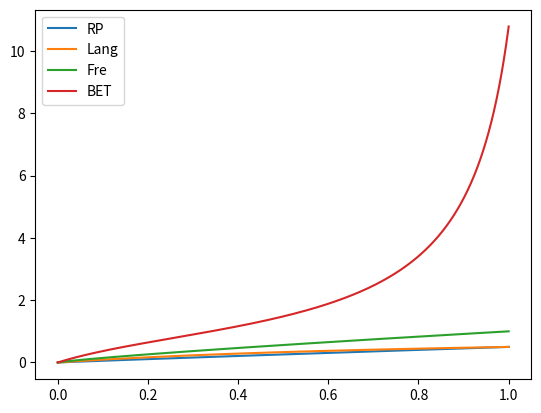
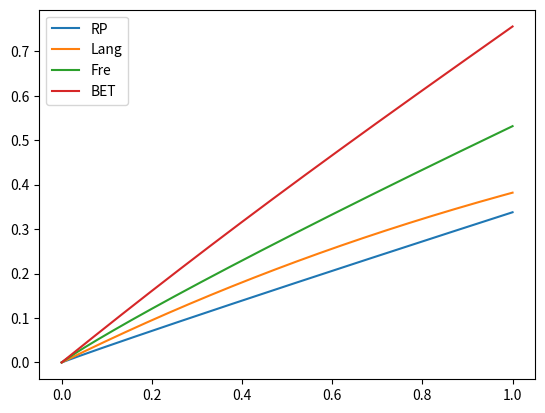

Here is the Python script that generated these plots, in order:
"""
isotherm functions
See: https://www.jstage.jst.go.jp/article/oleoscience/2/5/2_275/_pdf

Important variables
C:濃度
W:吸着量 
S=W+C
"""

from abc import (ABC as _ABC, abstractmethod as _abstractmethod)
import numpy as np
class Isotherm(_ABC):
    """ 
    Isotherm settings
    """
    def __init__(self,eps=1e-10,alpha=0.1):
        self.eps=eps
        self.alpha=alpha
        
    @_abstractmethod
    def iso(self, W):
        """ Calc W from C
        
        Parameters
        ----------
        W : real
            Weight of absorbed amount of static phase(normalized)
        
        Returns
        -------
        C : real
            Concentration of moving phase (normalized)
        """

    def _CfromS(self, S):
        """ Calc C from S
        Override this if you have analytic solution.
        This function calcs simple (but slow) numerical method.
        To tune this, self.eps for precision, self.alpha for calculation stabirity and speed

        Parameters
        ----------
        S : Sum of W[moving phase] and C[static phase]

        Returns
        -------
        C : real
            Concentration of moving phase (normalized)
        """
        oldC=S/2
        C=S/2
        while(True):
            W=self.iso(oldC)
            C=S-W
            C[C<0]=0 # workaround for calculation error
            res=np.max(np.abs(oldC-C))
            if(np.isnan(res)): raise(ValueError("NaN at S="+str(S)))
            #print(res)
            if( res <self.eps):break
            
            C=oldC*(1-self.alpha)+C*self.alpha
            oldC=C
        return C


    
    def redist(self,S):
        """ Redistribute sample to W and C
        
        Parameters
        ----------
        S : Sum of W[moving phase] and C[static phase]

        Returns
        -------
        C : real
            Concentration of moving phase (normalized)
        W : real
            Concentration of moving phase (normalized)
        """
        C = self._CfromS(S)
        W = S - C
        return C, W


class IsoRP(Isotherm):
    """Radke-Prausnitz Isotherm"""
    def __init__(self,a,b,m,eps=1e-7,alpha=0.1):
        super().__init__(eps,alpha)
        self.a=a
        self.b=b
        self.m=m
    
    def iso(self,C):
        return  (C**(self.m+1)*self.a*self.b)/(C**self.m*self.b+C*self.a+1e-200)

class IsoLang(Isotherm):
    """Langmuir"""
    def __init__(self,a,Ws,eps=1e-7,alpha=0.1):
        super().__init__(eps,alpha)
        self.a = a
        self.Ws = Ws
    
    def iso(self,C):
        return self.a*self.Ws*C/(1+self.a*C)

class IsoFre(Isotherm):
    """Freundlich"""
    def __init__(self,K,n,eps=1e-7,alpha=0.1):
        super().__init__(eps,alpha)
        self.K = K
        self.n = n
    
    def iso(self,C):
        return self.K*C**(1/self.n)


class IsoGLang(Isotherm):
    """Generaized Langmuir"""
    def __init__(self,b,Ws,n,m,eps=1e-7,alpha=0.1):
        super().__init__(eps,alpha)
        self.b = b
        self.Ws = Ws
        self.n=n  # 0<n<=1
        self.m=m  # 0<m<=1
    def iso(self,C):
        return self.Ws*    ((self.b*C)**self.n /(1+ (self.b*C)**self.n ))**(self.m/self.n) 

class IsoBET(Isotherm):
    """BET"""
    def __init__(self,a,W1,C0=1,eps=1e-7,alpha=0.1):
        super().__init__(eps,alpha)
        #https://ja.wikipedia.org/wiki/%E5%90%B8%E7%9D%80%E7%AD%89%E6%B8%A9%E5%BC%8F#BET%E3%81%AE%E5%90%B8%E7%9D%80%E7%AD%89%E6%B8%A9%E5%BC%8F
        self.a = a # it means  c0*exp( (E1-E)/RT )
        self.W1 = W1
        self.C0 = C0
    def iso(self,C):
        return (C*self.C0*self.W1*self.a)/((self.C0-C)*(C*self.a+self.C0-C))
       

if __name__ == '__main__': 
    import matplotlib.pyplot as plt
    import numpy as np
    c=np.linspace(0,1,10000)
    
    isos=[IsoRP(1,1,0.9),IsoLang(1,1),IsoFre(1,1.2),IsoBET(5,1,1.1)]
    labels=["RP","Lang","Fre","BET"]
    plt.figure()
    for iso,l in zip(isos,labels):
        plt.plot(c,iso.iso(c),label=l)
    plt.legend()
    plt.show()

    plt.figure()
    for iso,l in zip(isos,labels):
        plt.plot(c,iso.redist(c)[1]  ,label=l)
    plt.legend()
    plt.show()



